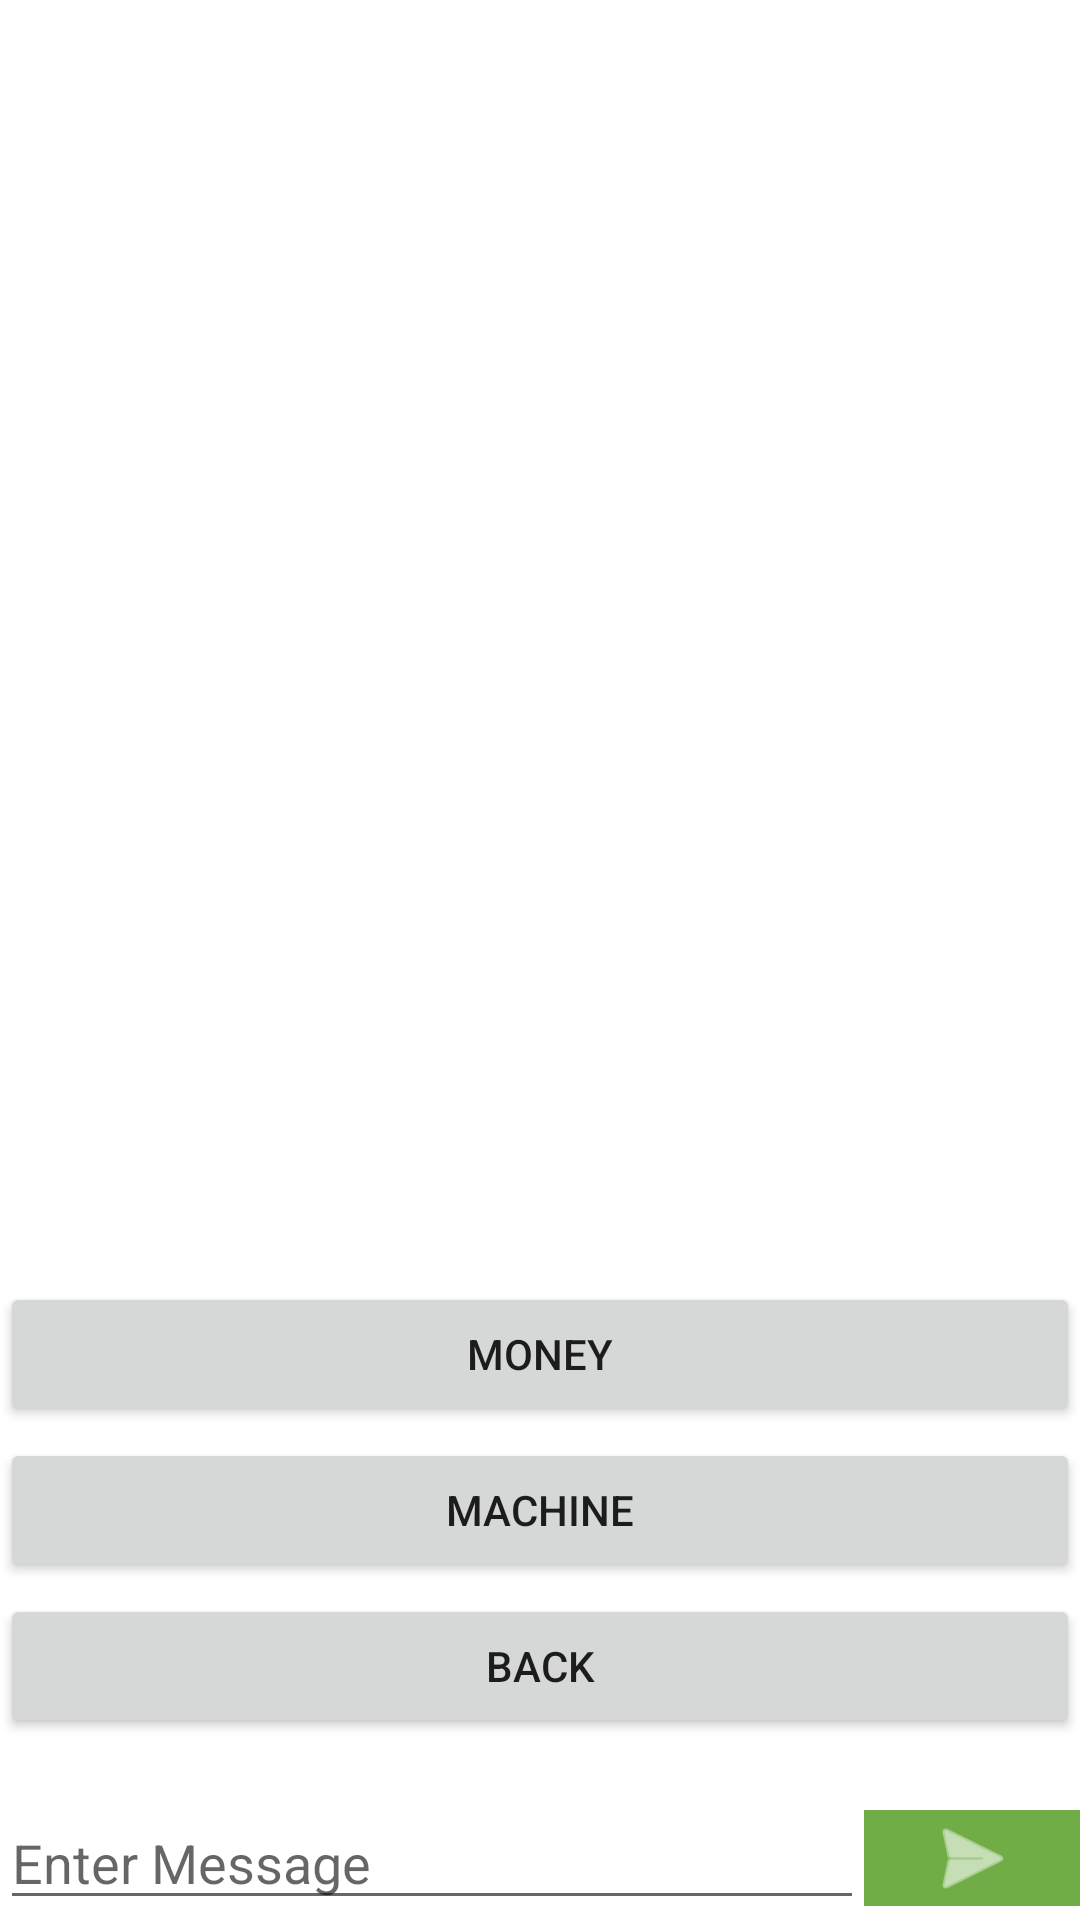

Reconstruct the res/layout file that produces this screen, plus the resources it refers to.
<!-- AndroidManifest.xml: application theme Theme.SA -->
<!-- res/layout/activity_contact.xml -->
<?xml version="1.0" encoding="utf-8"?>
<androidx.constraintlayout.widget.ConstraintLayout xmlns:android="http://schemas.android.com/apk/res/android"
    xmlns:app="http://schemas.android.com/apk/res-auto"
    xmlns:tools="http://schemas.android.com/tools"
    android:layout_width="match_parent"
    android:layout_height="match_parent"
    tools:context=".MainActivity">

    <RelativeLayout
        android:layout_width="match_parent"
        android:layout_height="match_parent"
        tools:context=".MainActivity">

        

        <Button
            android:id="@+id/backBtn"
            android:layout_width="match_parent"
            android:layout_height="wrap_content"
            android:layout_alignBottom="@+id/idRVChats"
            android:layout_marginBottom="-171dp"
            android:onClick="Back"
            android:text="Back" />

        <androidx.recyclerview.widget.RecyclerView

            android:id="@+id/idRVChats"
            android:layout_width="match_parent"
            android:layout_height="493dp"
            android:layout_above="@+id/idLLMessage"
            android:layout_marginBottom="190dp" />

        <LinearLayout
            android:id="@+id/idLLMessage"
            android:layout_width="match_parent"
            android:layout_height="wrap_content"
            android:layout_alignParentBottom="true"
            android:orientation="horizontal"
            android:weightSum="5">

            
            <EditText
                android:id="@+id/idEdtMessage"
                android:layout_width="0dp"
                android:layout_height="wrap_content"
                android:layout_weight="4"
                android:hint="Enter Message" />

            
            <ImageButton
                android:id="@+id/idIBSend"
                android:layout_width="0dp"
                android:layout_height="wrap_content"
                android:layout_gravity="center_vertical"
                android:layout_weight="1"
                android:background="@color/purple_200"
                android:src="@android:drawable/ic_menu_send"
                app:tint="@color/white" />

        </LinearLayout>

        <Button
            android:id="@+id/moneyBtn"
            android:layout_width="match_parent"
            android:layout_height="wrap_content"
            android:layout_alignBottom="@+id/idRVChats"
            android:layout_marginBottom="-67dp"
            android:onClick="moneyBtn"
            android:text="Money" />

        <Button
            android:id="@+id/machineBtn"
            android:layout_width="match_parent"
            android:layout_height="wrap_content"
            android:layout_alignBottom="@+id/idRVChats"
            android:layout_marginBottom="-119dp"
            android:onClick="Machine"
            android:text="Machine" />

    </RelativeLayout>

</androidx.constraintlayout.widget.ConstraintLayout>
<!-- resources referenced by this layout -->
<resources>
  <color name="purple_200">#70AD47</color>
  <color name="white">#FFFFFFFF</color>
  <style name="Theme.SA" parent="Theme.MaterialComponents.DayNight.DarkActionBar">
          
          <item name="colorPrimary">@color/purple_500</item>
          <item name="colorPrimaryVariant">@color/purple_700</item>
          <item name="colorOnPrimary">@color/white</item>
          
          <item name="colorSecondary">@color/teal_200</item>
          <item name="colorSecondaryVariant">@color/teal_700</item>
          <item name="colorOnSecondary">@color/black</item>
          
          <item name="android:statusBarColor" tools:targetApi="l">?attr/colorPrimaryVariant</item>
          
      </style>
  <color name="purple_500">#70ad47</color>
  <color name="purple_700">#FF3700B3</color>
  <color name="teal_200">#FF03DAC5</color>
  <color name="teal_700">#FF018786</color>
  <color name="black">#FF000000</color>
</resources>
